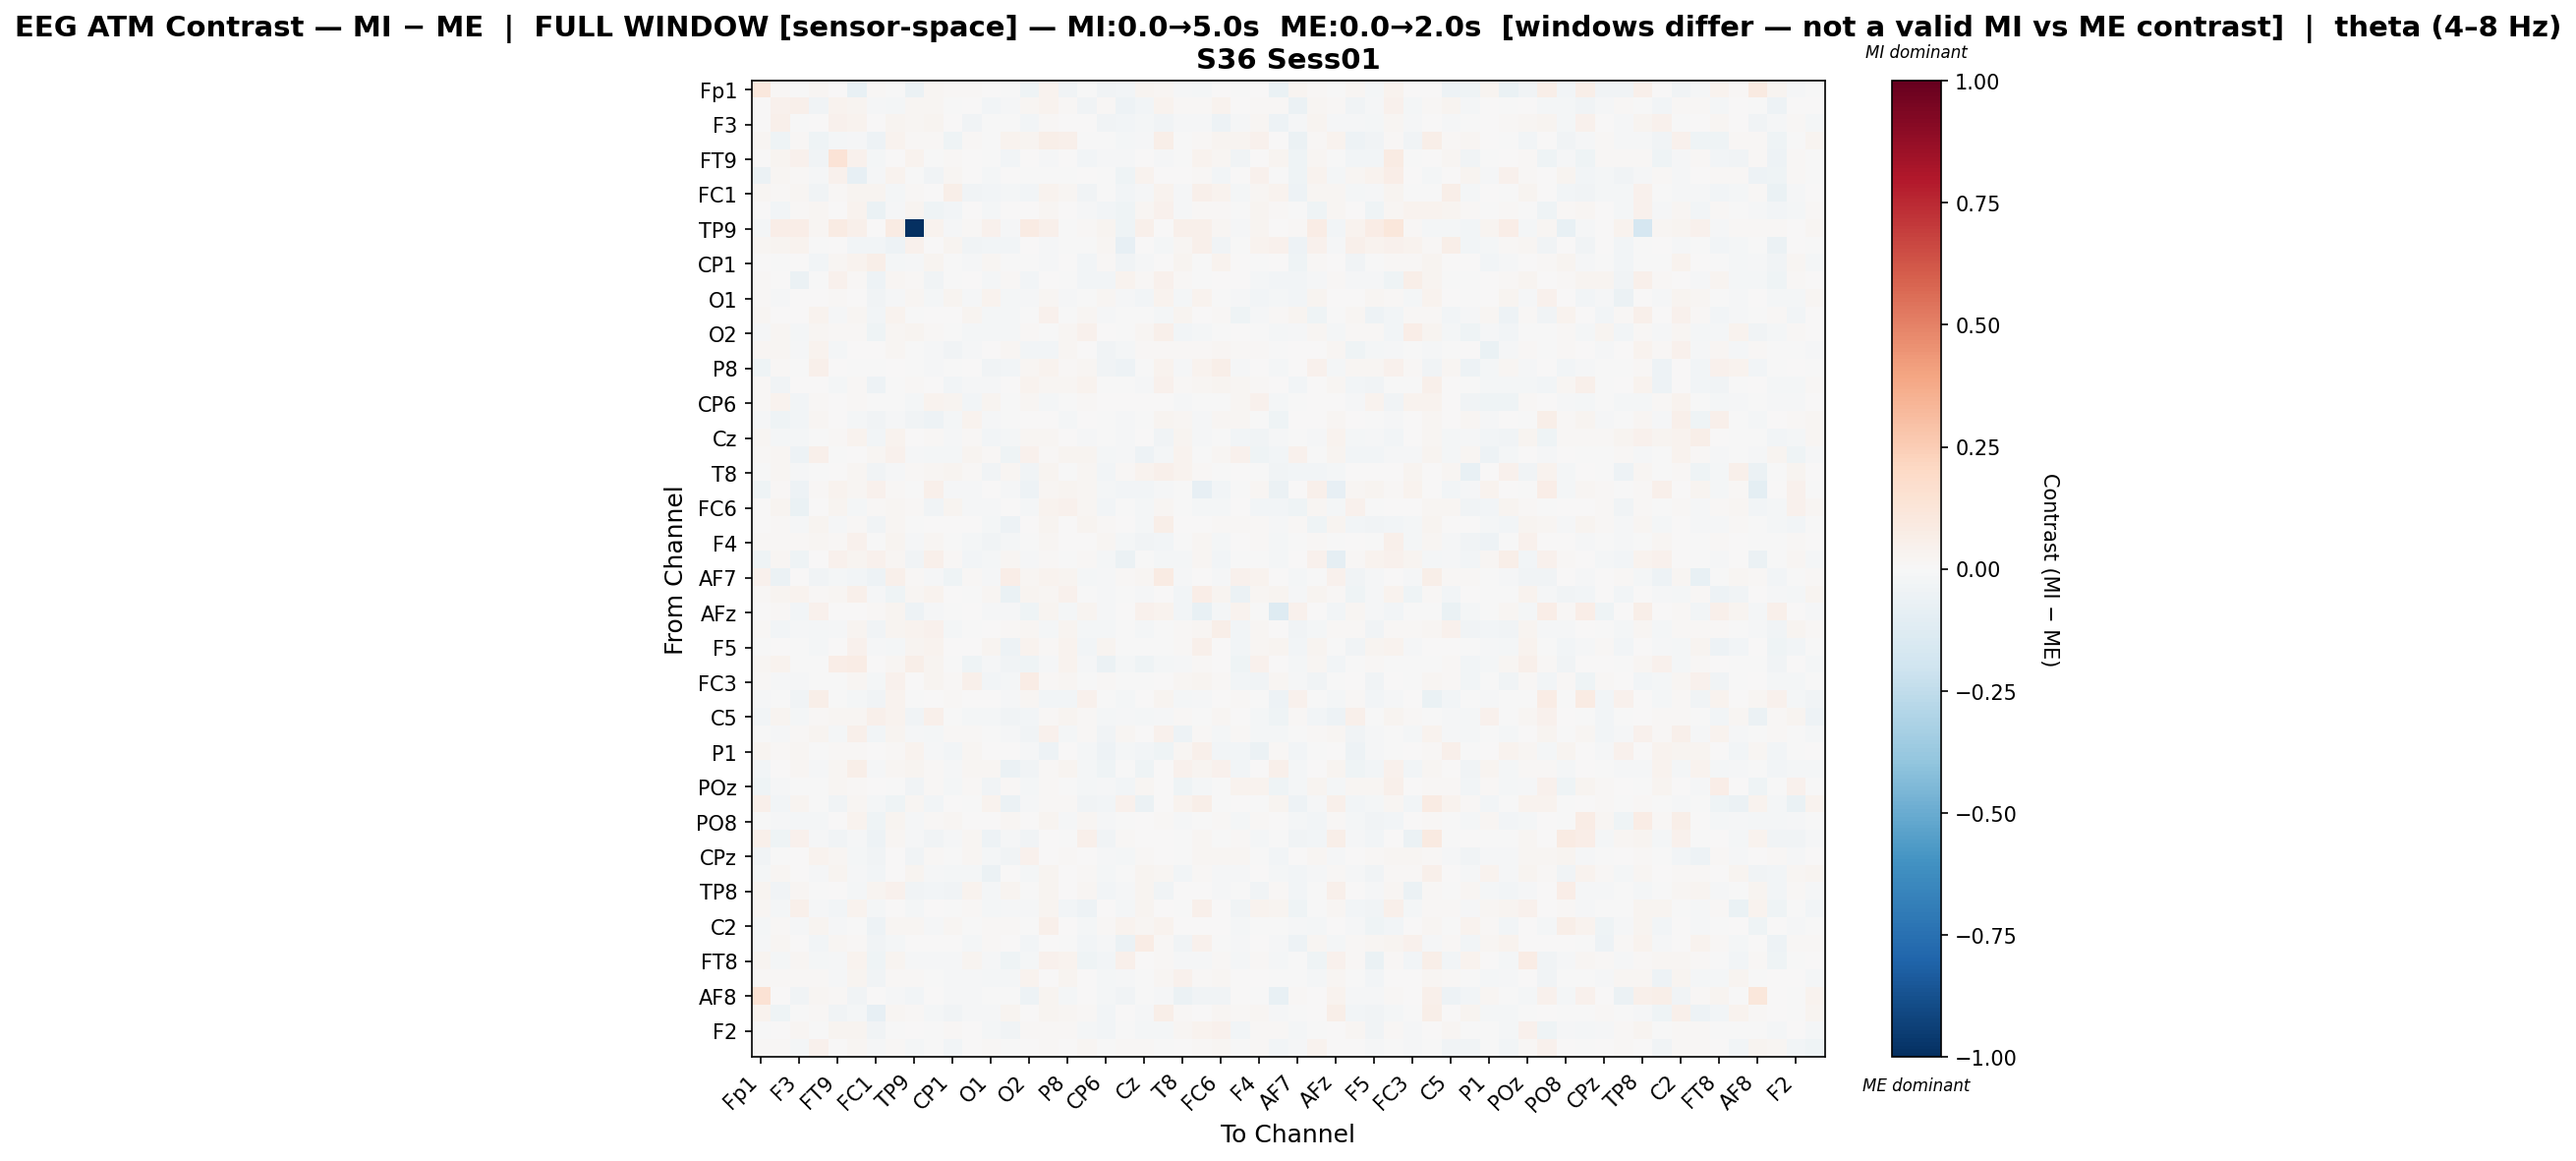

The file beside this chart, header and first rows:
, Fp1, Fz, F3, F7, FT9, FC5, FC1, C3, TP9, CP5, CP1, P7, O1, Oz, O2, P4, P8, TP10, CP6, CP2, Cz, C4, T8
Fp1, 0.1031, 0.008937, -0.007648, 0.02214, 0.007488, -0.0725, 0.01466, -0.002736, -0.05815, 0.01622, 0.00887, 0.01489, 0.001756, -0.007589, -0.03922, 0.03416, -0.03332, -0.002598, -0.03353, -0.02819, 0.02664, 0.01946, -0.008768
Fz, 0.003397, 0.04277, 0.05316, -0.03443, 0.03499, 0.02813, -0.0122, -0.01931, 0.01876, 0.0228, -0.003848, 0.001099, -0.0235, -0.009578, 0.01594, 0.0313, 0.01256, -0.03557, 0.01492, -0.05276, -0.02661, 0.03307, 0.01484
F3, 0.002837, 0.05458, -0.001003, 0.006671, 0.04225, 0.03421, 0.004169, 0.02561, 0.02117, 0.02878, 0.0007369, -0.03859, -0.004759, -0.003305, -0.03044, 0.01261, 0.00439, 0.004932, -0.03627, -0.02902, -0.01908, -0.03884, -0.01191
F7, 0.0157, -0.04396, 0.01557, -0.0393, -0.02093, -0.008145, -0.04807, 0.03814, 0.01284, 0.01166, -0.03958, 0.008681, -0.006073, 0.03634, 0.02904, 0.0615, 0.0516, -0.003092, -0.007643, -0.01793, -0.01144, 0.05618, -0.005969
FT9, 0.005609, 0.02687, 0.04146, -0.0361, 0.1369, 0.04483, -0.02224, 0.007047, 0.03817, -0.006771, 0.01213, 0.002909, -0.001153, -0.02861, 0.00148, -0.01527, 0.002995, -0.0305, -0.01013, -0.01492, 0.0003079, -0.008774, -8.849542416955782e-05
FC5, -0.06069, 0.0233, 0.008821, -0.01146, 0.04049, -0.08, -0.009028, 0.03677, -0.0009768, -0.0317, 0.01779, 0.007695, -0.02309, 0.004964, -0.001253, -0.0005188, -0.001202, 0.004323, -0.00447, -0.03958, 0.03328, 0.00596, 0.004508
FC1, 0.02008, 0.01302, 0.0194, -0.03341, 0.01153, 0.02697, 0.03067, -0.01811, 0.01064, 0.002687, 0.05804, -0.03308, -0.02497, -0.0164, -0.02959, 0.03841, 0.02105, -0.03384, -0.002111, -0.03077, -0.008263, 0.03278, -0.01031
C3, 0.005897, -0.02805, 0.01544, 0.01676, 0.006305, 0.03445, -0.06633, -0.01373, 0.03101, -0.04673, -0.03039, 0.007799, -0.01902, 0.006401, 0.003178, 0.02216, 0.002033, -0.01384, -0.02801, -0.04122, 0.0201, 0.04228, -0.01559
TP9, -0.01658, 0.06535, 0.06879, 0.01793, 0.08583, 0.04798, 0.0002838, 0.08349, -1.0, 0.03507, -0.01094, 0.01483, 0.0445, -0.01237, 0.08, 0.04922, -0.002324, 0.01522, 0.02779, -0.04428, 0.05191, 0.002162, 0.04745
CP5, 0.01738, 0.02728, 0.03399, -0.001843, 0.003244, -0.02422, -0.02378, -0.04789, 0.0398, 0.0005049, 0.0279, -0.03166, -0.02641, -0.02954, 0.007295, -0.00991, -0.003352, -0.00736, 0.02105, -0.08399, 0.002481, -0.02153, 0.0188
CP1, 0.006615, -0.0002145, 0.002269, -0.02402, 0.02232, 0.03306, 0.05625, -0.02043, -0.008719, 0.02486, -0.002802, -0.01094, 0.01707, -0.005196, -0.002501, -0.01203, 0.007606, -0.02917, 0.009323, -0.03589, -0.01472, 0.003346, 0.02884
P7, 0.01116, 0.006538, -0.05708, -0.0002919, 0.044, 0.0156, -0.05416, 0.02207, 0.01024, -0.03406, -0.003464, 0.006332, -0.0167, 0.01136, -0.03026, 0.004744, -0.0005843, -0.0291, -0.03057, 0.03285, 0.01217, 0.04217, 0.008467
O1, 0.00789, -0.01289, 0.003666, 0.004034, 0.01465, 0.005125, -0.03503, -0.01357, 0.01616, -0.01675, 0.02446, -0.01052, 0.03196, -0.02057, -0.01231, 0.01992, -0.009964, -0.002626, 0.01964, -0.01207, -0.02796, 0.03619, -0.01834
Oz, 0.01576, 0.004264, 0.007748, 0.03843, -0.009433, 0.02324, -0.02469, 0.03695, -0.007737, 0.004387, 0.001389, 0.03077, -0.01889, -0.01737, -0.004852, 0.04024, -0.00624, 0.01832, -0.01177, -0.004553, -0.007049, -0.02317, 0.02566
O2, -0.01554, 0.0199, -0.02325, 0.02301, 0.01291, 0.01022, -0.04259, 0.01883, 0.02956, 0.01199, -0.00122, -0.01744, -0.01734, -0.01644, 0.00899, -0.00485, 0.02046, 0.0405, 0.005285, -0.007438, 0.01773, 0.04689, -0.02449
P4, 0.02233, 0.02047, -0.008006, 0.03877, -0.0175, 0.004652, 0.005477, 0.01749, -0.001344, -0.01534, -0.03237, -0.008928, 0.001325, 0.01789, -0.02499, -0.02405, 0.02109, 0.003483, -0.03369, -0.01718, 0.008131, 0.01469, 0.01168
P8, -0.04484, 0.01417, -0.004438, 0.04741, 0.000816, -0.005589, -0.0007259, 0.001429, -0.002403, -0.00841, -0.004629, 0.001527, -0.03428, -0.02899, 0.0217, 0.03416, 0.01317, 0.01728, -0.03329, -0.0499, -0.0001152, 0.03906, -0.01507
TP10, 0.008694, -0.03218, 0.007425, 0.002314, -0.01759, 0.01038, -0.05074, -0.0004682, 0.01208, 0.003221, -0.02524, -0.01522, -0.01081, 0.004391, 0.03904, 0.01818, 0.01966, 0.03654, -0.006857, -0.005236, -0.01434, 0.04057, 0.0151
CP6, 0.009541, 0.03811, -0.02937, 0.01523, 0.004484, 0.009518, -0.004727, -0.007413, -0.01742, 0.03828, 0.02538, -0.02891, 0.03034, -0.005892, 0.02179, -0.01884, -0.003363, 0.01184, 0.001347, 0.001533, 0.006246, 0.007201, -0.01045
CP2, -0.01146, -0.04077, -0.02484, 0.01672, 0.004868, -0.0205, -0.03223, -0.01527, -0.03546, -0.05444, -0.02183, 0.03257, -0.01257, -0.006397, 0.002886, 0.00762, -0.01738, 0.004687, -0.005406, -0.008882, -0.0005625, 0.02982, 0.02091
Cz, 0.02201, -0.02257, -0.01766, -0.003783, 0.01056, 0.03838, -0.02384, 0.03272, 0.005958, 0.009008, -0.01244, 0.01376, -0.03102, -0.01823, 0.02001, 0.02295, 0.005457, -0.01314, -0.006157, -0.01004, 0.006264, -0.03147, 0.02957
C4, 0.007945, 0.0189, -0.05252, 0.0502, -0.00778, 0.005543, 0.01664, 0.04251, -0.00937, -0.02341, -0.01846, 0.02515, 0.01252, -0.04365, 0.04612, 0.01529, 0.03028, 0.02744, -0.01584, -0.009843, -0.05344, -0.01803, 0.03869
T8, -0.004736, 0.02265, -0.01002, -0.007296, 0.006509, 0.01773, -0.03492, -0.008447, 0.01108, 0.01804, 0.02978, 0.01099, -0.039, 0.02087, -0.03856, 0.02525, -0.0008719, 0.01859, -0.02602, 0.01135, 0.03367, 0.05232, 0.03526
FT10, -0.03949, 0.01531, -0.04783, 0.01443, 0.03829, 0.01663, 0.04569, 0.01539, -0.004838, 0.04768, -0.0147, -0.008492, 0.007217, -0.01427, -0.04982, 0.01739, 0.02469, 0.02121, -0.02337, -0.03019, -0.03018, -0.01334, -0.005926
FC6, 0.003397, 0.02967, -0.06712, 0.003549, 0.02476, -0.01883, 0.009617, 0.01815, 0.01328, -0.03595, 0.02628, -0.00893, -0.01457, 0.001078, -0.01579, 0.03163, 0.04322, 0.02303, -0.02385, -0.001448, -0.01675, 0.02062, -0.004621
FC2, 0.006512, 0.01038, -0.00937, 0.02605, -0.01219, 0.01387, -0.03521, 0.01782, -0.0007726, 0.003163, 0.0003476, 0.007775, -0.01712, -0.04702, 0.006444, 0.02597, 0.002603, 0.02578, 0.008143, 0.005777, -0.01855, 0.05854, 0.004161
F4, 0.009268, 0.008443, 0.01435, 0.02258, 0.0117, 0.04475, -0.0007317, 0.03052, -0.008478, 0.02333, -0.005084, -0.02237, -0.03174, -0.02101, -0.007803, 0.0183, 0.006637, 0.003896, 0.01699, -0.02214, -0.0352, -0.02709, -0.006684
F8, -0.03927, 0.02305, -0.03929, 0.005647, 0.04094, 0.02823, 0.04148, 0.02012, -0.03736, 0.05405, 0.00966, -0.02443, -0.01949, 0.01693, -0.01136, 0.01226, -0.00515, 0.01432, -0.02082, -0.05811, -0.001033, -0.021, -0.02247
AF7, 0.0391, -0.05942, 0.005828, -0.03356, -0.01931, -0.02637, -0.05394, 0.05016, 0.01182, -0.01283, -0.04599, 0.01114, -0.009859, 0.06434, 0.02275, 0.03513, 0.02965, -0.02104, -0.01168, 0.01197, 0.01617, 0.08112, -0.01398
AF3, 0.01198, 0.02373, 0.03527, 0.0143, 0.02242, 0.0482, -0.009303, -0.04455, 0.0188, 0.03714, 0.007447, -0.005342, 0.02205, -0.06361, 0.02744, 0.01599, 0.0391, -0.004403, -0.00825, -0.003735, -0.01028, 0.007156, -0.02908
AFz, 0.001974, 0.01353, -0.02515, 0.04612, 0.005363, 0.004454, 0.007963, 0.02424, -0.04911, -0.008774, -0.001574, 0.001343, -0.014, -0.01387, -0.03997, 0.02448, -0.02018, 0.02895, -0.01121, 0.00498, 0.04523, 0.03809, -0.02917
F1, 0.01242, -0.02604, -0.008382, -0.02182, -0.009217, 0.02552, -0.03272, 0.02429, 0.03216, 0.04226, -0.02336, -0.002036, 0.001447, 0.009821, 0.01754, -0.02323, 0.02603, -0.02288, -0.01749, -0.003062, -0.0171, -0.003399, 0.01079
F5, -0.003331, 0.006911, -0.003887, -0.02065, 0.0006694, 0.04556, -0.01124, -0.02164, 0.02967, 0.03691, 0.003825, 0.003657, 0.02663, -0.05171, 0.0318, 0.01224, 0.03155, -0.0289, 0.02908, -0.006486, -0.001413, -0.0001863, 0.01275
FT7, 0.02208, 0.03258, -0.004703, -0.005201, 0.06833, 0.07164, 0.001246, 0.01756, 0.0558, 0.02945, -0.000342, -0.04401, -0.008849, -0.03735, -0.04212, -0.01076, 0.0336, -0.01553, -0.05927, -0.02184, -0.04261, -0.01837, -0.00806
FC3, 0.01036, -0.01402, -0.009017, -0.001313, -0.003295, 0.01743, -0.01819, 0.0465, 0.005493, 0.02811, 0.01164, 0.05028, -0.02749, -0.01954, 0.07393, 0.009349, 0.02047, -0.004966, 0.01405, -0.002714, -0.004824, 0.004517, 0.02242
C1, -0.01239, -0.006156, -0.03427, 0.05877, -0.002389, -0.01791, -0.0326, 0.03684, -0.004577, 0.002132, 0.01239, 0.003653, 0.005009, -0.01039, 0.01591, -0.02643, -0.02854, 0.04679, -0.001707, -0.02107, 0.003899, 0.02568, -0.01981
C5, -0.02736, 0.02799, -0.01711, 0.01529, 0.02192, 0.02274, 0.05159, 0.03682, -0.03262, 0.05429, -0.003006, -0.01886, -0.01634, -0.03733, -0.02348, 0.009634, 0.02767, 0.01113, -0.01803, -0.01434, -0.02059, -0.0142, 0.01371
CP3, -0.003801, -0.01385, 0.01175, 0.02642, -0.01902, 0.0477, -0.03064, 0.02921, -0.012, -0.02226, 0.01171, 0.01099, -0.002269, -0.01001, -0.03815, 0.04606, -0.01609, 0.008482, -0.0316, 0.01948, 0.002632, 0.03973, -0.04846
P1, 0.0298, 0.01403, 0.0206, -0.004398, 0.01067, 0.00936, 0.0001105, 0.01223, 0.03728, -0.01035, -0.0279, 0.01721, 0.005664, 0.006971, -0.01448, -0.05275, 0.005541, -0.01982, -0.05285, -0.01758, -0.03021, -0.0424, 0.01654
PO7, -0.02671, 0.0009277, 0.02144, -0.01085, 0.01786, 0.06037, -0.01532, 0.02294, 0.02833, 0.009573, -0.01218, 0.02022, 0.02043, -0.0572, -0.03187, 0.01065, 0.02577, -0.02113, -0.04593, -0.002448, -0.0396, 0.001915, 0.04579
POz, -0.04034, -0.007871, -0.0007208, -0.0005615, 0.01617, 0.008405, 0.006506, -0.001309, -0.03902, 0.01093, -0.02104, 0.01406, -0.03839, 0.01209, -0.01819, 0.009236, -0.007526, -0.0171, -0.0103, -0.03046, 0.01835, 0.001251, -0.04223
PO4, 0.05207, -0.02719, 0.0245, -0.003825, -0.03411, 0.0196, -0.018, -0.04542, 0.01628, -0.02942, 0.003721, -0.0006837, 0.03208, -0.05512, -0.01003, 0.008435, 0.01155, -0.03522, -0.02475, 0.04329, -0.05757, 7.939695528566918e-05, 0.03254
PO8, -0.007494, -0.01041, -0.02138, -0.01762, 0.001392, 0.03247, -0.04572, 0.03123, -0.01107, 0.007862, 0.02212, 0.006343, 0.0003553, 0.01828, 0.007792, 0.02448, -0.01344, 0.02057, -0.01201, -0.004891, 0.007071, 0.01245, -0.01069
P6, 0.05109, -0.04364, 0.04453, -0.009234, -0.03664, -0.01065, -0.05049, 0.01971, -0.01396, -0.0371, -0.01367, 0.02209, -0.04929, -0.01469, -0.03561, 0.006979, -0.006978, 0.05001, -0.03313, 0.008713, 0.007177, 0.002828, -0.003529
CPz, -0.03449, -0.002398, 0.0002938, 0.03133, 0.01837, -0.01769, -0.03578, 0.007205, -0.03222, 0.01296, -0.003824, 0.01963, -0.01721, -0.03135, 0.04674, 0.003928, 0.01246, 0.00372, -0.01319, -0.02031, 0.01087, 0.006595, -0.002833
CP4, -0.01779, 0.01724, 0.002932, -0.009372, 0.02365, -0.008743, -0.0294, 0.007, 0.02678, -0.009495, -0.01771, -0.01589, -0.05524, 0.007213, -0.02267, 0.02358, 0.006822, 0.01409, -0.02207, -0.003134, 0.02943, 0.01646, -0.02716
TP8, 0.02988, -0.03295, 0.023, -0.007241, 0.0004644, -0.01709, 0.02697, 0.03949, -0.03386, -0.0236, -0.03527, 0.03818, -0.02106, 0.02749, -0.006649, 0.031, 0.004549, 0.02018, -0.03073, -0.01112, 0.03091, -0.03185, 0.007006
C6, 0.01563, -0.02117, 0.04826, -0.01518, -0.02721, 0.0378, -0.01668, 0.001098, -0.02081, 0.00545, -0.0004929, 0.0138, -0.0205, -0.01377, -0.01381, 0.03084, -0.0253, -0.04775, 0.0001978, -0.02326, 0.02469, 2.2359257343452074e-05, -0.002638
C2, -0.02046, 0.01038, -0.01498, 0.02357, -0.01053, -0.00336, -0.05192, 0.01967, 0.01816, -0.01524, 0.02229, -0.00307, 0.01218, 0.01503, -0.002105, 0.05201, 0.006142, -0.02265, 0.0109, 0.03316, 0.02213, 0.03679, 0.0003802
FC4, -0.01492, 0.01587, 0.004897, -0.02515, 0.02301, 0.01175, -0.03296, -0.01784, 0.0003118, 0.000559, 0.001805, -0.0162, 0.01177, 0.001816, -0.02662, 0.005101, -0.00524, -0.03008, -0.01561, -0.05611, 0.07121, 0.01238, -0.03247
FT8, 0.02822, -0.01746, 0.02205, -0.01802, -0.01551, 0.03194, -0.04596, 0.02938, -0.009889, -0.007821, -0.01054, 0.02798, -0.0101, -0.04538, -0.02236, 0.04179, 0.03266, -0.03987, -0.03025, 0.04792, 0.002905, 0.009705, -0.01438
F6, 0.008482, 0.01087, 0.01101, 0.008868, -0.009206, 0.02854, -0.03816, 0.01403, 0.01112, -0.004367, -0.01467, -0.008399, -0.01802, -0.01912, 0.03255, 0.002236, 0.0287, 0.001087, -0.01898, -0.01073, -0.001155, 0.02236, 0.03994
AF8, 0.1464, 0.00442, -0.03508, 0.01629, 0.01147, -0.0362, 0.003353, -0.01266, -0.02977, 0.003265, -0.01162, -0.01501, -0.003831, -0.007311, -0.05346, 0.02475, -0.01673, 0.004158, -0.01881, -0.03268, -0.002468, -0.008129, -0.06088
AF4, 0.03234, -0.04538, -0.002528, 0.01169, -0.03313, -0.02169, -0.08217, 0.01902, 0.01447, -0.02232, -0.03163, -0.0112, -0.01158, 0.02664, 0.005852, 0.02429, 0.02114, 0.01358, -0.02509, 0.007747, -0.009342, 0.05632, 0.01072
F2, -0.006111, 0.006778, 0.01639, -0.004289, 0.02644, 0.02782, -0.03189, -0.002179, 0.007051, -0.001443, 0.01469, 0.007285, -0.02125, -0.03429, 0.009362, 0.01428, 0.01309, -0.01935, -0.0238, -0.004849, -0.01698, -0.0202, 0.02125
FCz, 0.01528, 0.008084, -0.02112, 0.03914, 0.0007202, 0.01966, -0.01313, 0.01227, -0.01861, -0.004209, -0.02631, 0.002004, 0.01263, -0.007086, 0.002379, 0.01199, 0.005481, 0.01733, -0.006364, 0.01304, 0.01493, -0.003812, 0.005105
